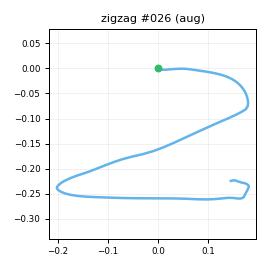

The file beside this chart, header and first rows:
t_s, ax, ay, az, gx, gy, gz, seq
0.00000, -0.8835, -0.2528, 0.3175, -13.06, 5.408, -10.91, 0
0.01000, -0.9445, -0.3331, 0.3155, -7.906, 7.586, -11.67, 1
0.02000, -0.9725, -0.3976, 0.3073, -1.15, 5.419, -12.05, 2
0.03000, -0.9697, -0.4495, 0.3393, 7.163, 3.43, -15.99, 3
0.04000, -0.9488, -0.4704, 0.331, 14.4, 2.851, -17.76, 4
0.05100, -0.9507, -0.5601, 0.3194, 19.91, 2.162, -19.93, 5
0.06000, -0.9563, -0.6202, 0.3097, 29.96, 2.488, -20.83, 6
0.07000, -0.9674, -0.5699, 0.2769, 37.62, 2.015, -19.37, 7
0.08000, -0.9811, -0.5405, 0.2696, 43.07, -1.239, -16.24, 8
0.09100, -0.919, -0.5377, 0.311, 48.88, -3.778, -12.24, 9
0.1, -0.8463, -0.4629, 0.3249, 53.9, -5.075, -7.438, 10
0.11, -0.8185, -0.3622, 0.3336, 57.63, -4.192, -3.974, 11
0.12, -0.8012, -0.3171, 0.3475, 59.5, -2.875, -3.011, 12
0.13, -0.7991, -0.278, 0.3784, 60.6, -1.613, -3.641, 13
0.14, -0.7366, -0.269, 0.3895, 61.53, 0.9576, -3.937, 14
0.15, -0.7585, -0.3051, 0.3421, 62.3, 5.895, -4.79, 15
0.16, -0.7756, -0.3196, 0.3295, 66.5, 8.706, -3.357, 16
0.17, -0.7745, -0.2682, 0.3198, 68.89, 9.907, 0.7936, 17
0.18, -0.7441, -0.2328, 0.3193, 71.97, 10.58, 5.398, 18
0.19, -0.7128, -0.183, 0.3147, 75.78, 11.22, 10.09, 19
0.2, -0.6569, -0.09391, 0.3267, 78.94, 12.54, 11.48, 20
0.21, -0.6072, -0.00785, 0.3244, 81.62, 15.54, 9.994, 21
0.221, -0.5983, 0.04832, 0.3297, 84.4, 18.45, 7.727, 22
0.23, -0.5544, 0.1463, 0.2895, 85.09, 23.5, 6.332, 23
0.24, -0.5299, 0.2547, 0.2642, 83.65, 29.6, 5.685, 24
0.25, -0.5789, 0.3411, 0.2427, 80.43, 37.18, 6.787, 25
0.26, -0.6551, 0.399, 0.1844, 72.6, 45.78, 10.97, 26
0.27, -0.7288, 0.4641, 0.1494, 61.69, 51.78, 19.96, 27
0.28, -0.729, 0.5213, 0.09522, 50.09, 54.61, 32.45, 28
0.29, -0.7345, 0.6325, 0.03611, 40.82, 58.74, 45.52, 29
0.3, -0.7872, 0.7838, -0.09486, 30.69, 61.39, 61.3, 30
0.31, -0.8441, 1.03, -0.1997, 21.26, 61.36, 73.9, 31
0.32, -0.8459, 1.321, -0.2407, 11.82, 57.08, 71.5, 32
0.33, -0.8388, 1.585, -0.2121, 3.241, 50.55, 52.41, 33
0.34, -0.8134, 1.804, -0.1849, -8.072, 47.83, 21.82, 34
0.351, -0.7776, 1.911, -0.1804, -29.21, 47.33, -10.51, 35
0.36, -0.7689, 2.083, -0.2961, -74.04, 48.22, -45.99, 36
0.37, -0.5828, 1.846, -0.2659, -99.51, 51.67, -51.07, 37
0.38, -0.4983, 1.528, -0.2797, -131.9, 61.26, -50.67, 38
0.391, -0.4574, 1.247, -0.3095, -163.2, 70.31, -42.03, 39
0.4, -0.5089, 1.041, -0.4002, -188.1, 83.99, -34.16, 40
0.41, -0.5851, 0.8616, -0.4706, -201.2, 90.88, -37.56, 41
0.42, -0.7203, 0.6391, -0.5529, -208.1, 95.38, -46.83, 42
0.43, -0.8938, 0.3428, -0.6601, -207.5, 96.33, -59.9, 43
0.44, -1.013, 0.07755, -0.6893, -201.6, 87.41, -72.64, 44
0.45, -1.01, -0.1508, -0.6749, -193.7, 72.89, -82.64, 45
0.46, -0.8591, -0.2717, -0.5873, -187.7, 54.23, -91.32, 46
0.47, -0.7277, -0.4003, -0.3937, -180.1, 41.83, -97.95, 47
0.48, -0.7439, -0.6662, -0.1991, -168.8, 43.45, -102.1, 48
0.49, -0.878, -0.9345, -0.1206, -159.5, 52.31, -99.83, 49
0.5, -1.019, -1.106, -0.1794, -156.4, 58.53, -91.94, 50
0.51, -1.092, -1.244, -0.2965, -146.1, 57.83, -79.77, 51
0.521, -1.116, -1.284, -0.3161, -133.9, 52.22, -66.45, 52
0.53, -1.088, -1.237, -0.2555, -126.1, 42.19, -55.46, 53
0.54, -1.034, -1.336, -0.2274, -118.1, 38.69, -51.67, 54
0.55, -1.005, -1.569, -0.2277, -106.9, 40.79, -52.77, 55
0.561, -1.009, -1.89, -0.2107, -90.77, 42.12, -52.24, 56
0.57, -1.117, -2.186, -0.2157, -72.92, 42.76, -44.54, 57
0.58, -1.129, -2.397, -0.1817, -47.24, 41.08, -23.99, 58
0.59, -1.098, -2.457, -0.08518, -27.35, 32.67, -1.368, 59
... 60 more rows
